3-way image classification set "defect_type" from GitHub (iz0301/AFRL-Capstone-2020); label vocabulary: eraser mark defect, none, pencil mark defect.

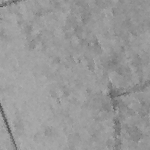
Label: pencil mark defect

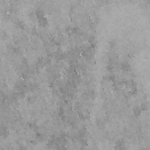
Label: eraser mark defect

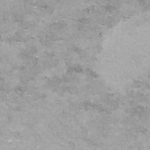
Label: eraser mark defect

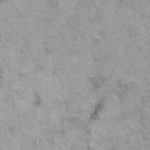
Label: none

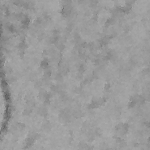
Label: pencil mark defect

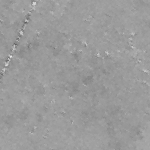
Label: none
